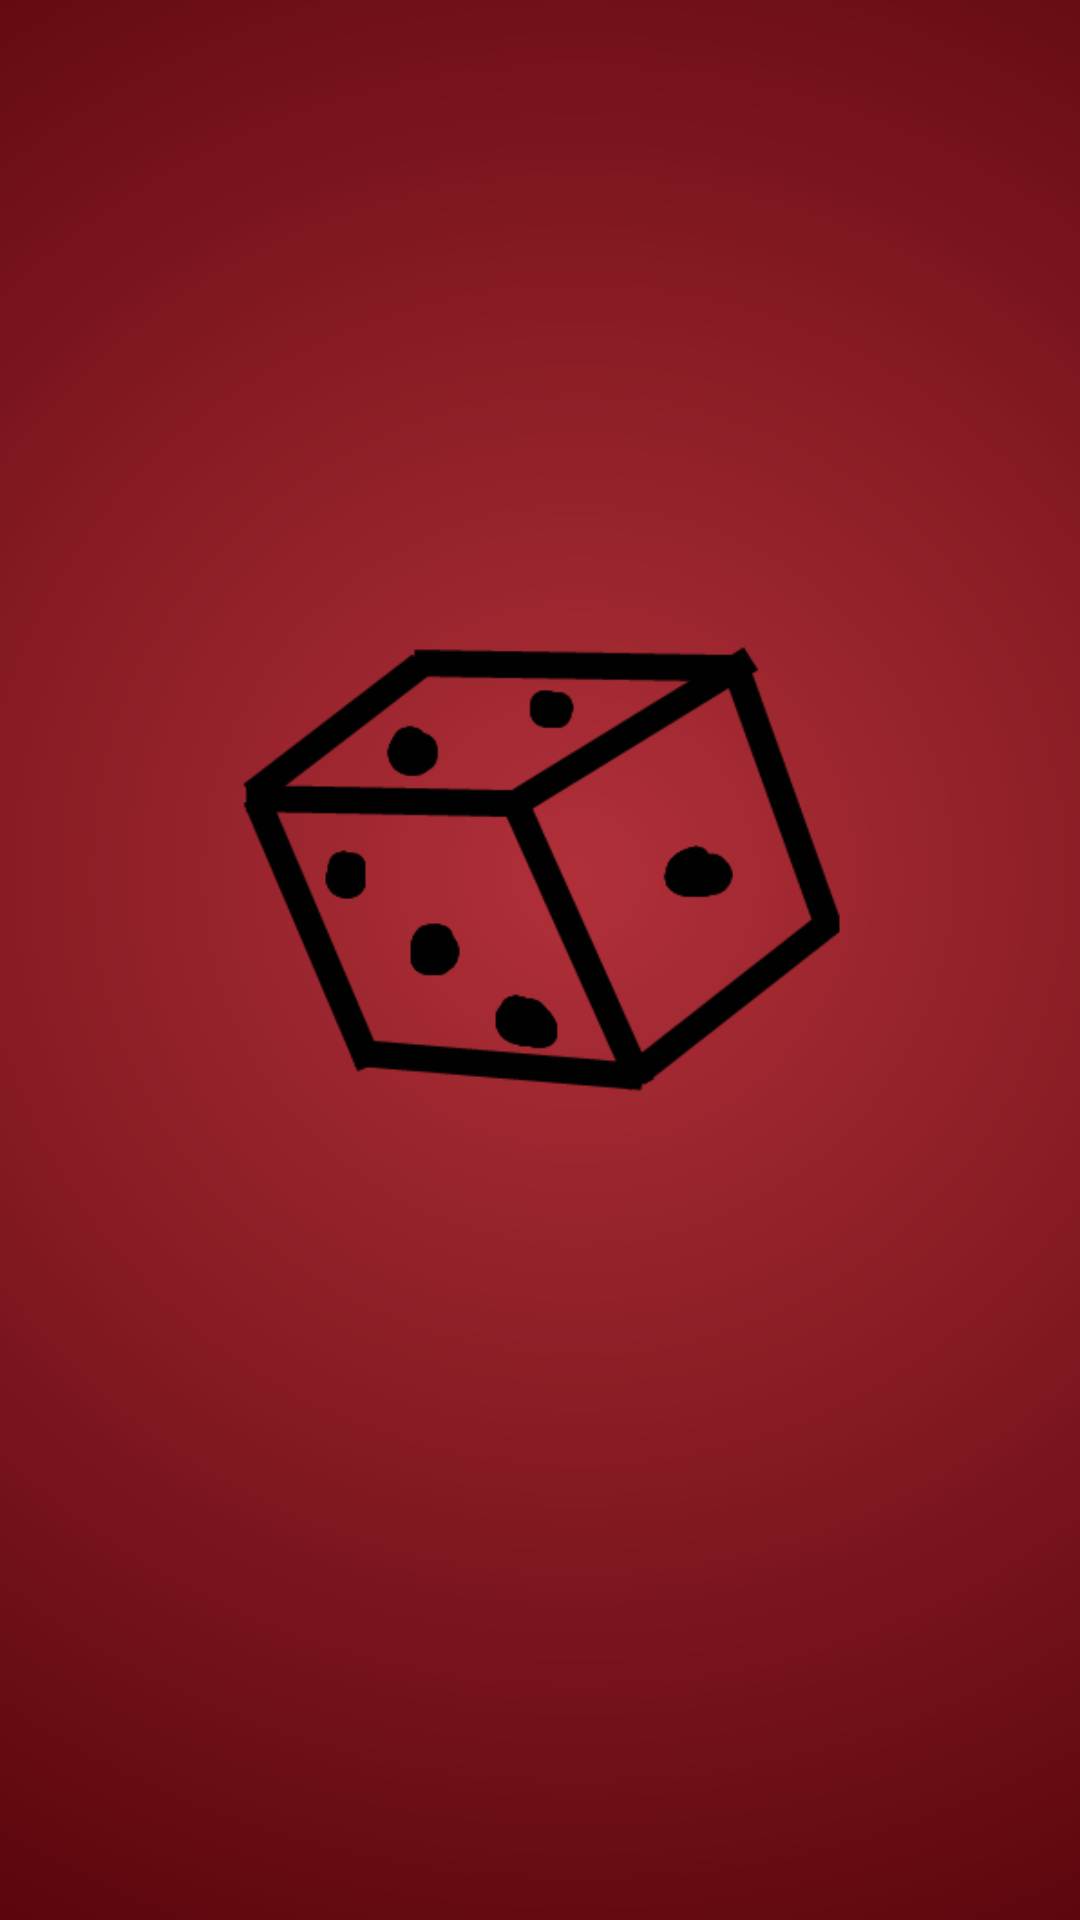

Android layout source for this screen:
<!-- AndroidManifest.xml: application theme Theme.RollDiceLuck -->
<!-- res/layout/fragment_splash_screen.xml -->
<?xml version="1.0" encoding="utf-8"?>
<FrameLayout xmlns:android="http://schemas.android.com/apk/res/android"
    xmlns:tools="http://schemas.android.com/tools"
    android:layout_width="match_parent"
    android:layout_height="match_parent"
    android:background="@drawable/splash_screen"
    tools:context=".SplashScreenFragment"/>
<!-- resources referenced by this layout -->
<resources>
  <!-- drawable splash_screen: webp bitmap (drawable, 36184 bytes) -->
  <style name="Theme.RollDiceLuck" parent="Theme.MaterialComponents.DayNight.NoActionBar"> 
          
          <item name="colorPrimary">@color/purple_500</item>
          <item name="colorPrimaryVariant">@color/purple_700</item>
          <item name="colorOnPrimary">@color/white</item>
          
          <item name="colorSecondary">@color/teal_200</item>
          <item name="colorSecondaryVariant">@color/teal_700</item>
          <item name="colorOnSecondary">@color/black</item>
          
          <item name="android:statusBarColor" tools:targetApi="l">?attr/colorPrimaryVariant</item>
          
      </style>
  <color name="purple_500">#FF6200EE</color>
  <color name="purple_700">#FF3700B3</color>
  <color name="white">#FFFFFFFF</color>
  <color name="teal_200">#FF03DAC5</color>
  <color name="teal_700">#FF018786</color>
  <color name="black">#FF000000</color>
</resources>
